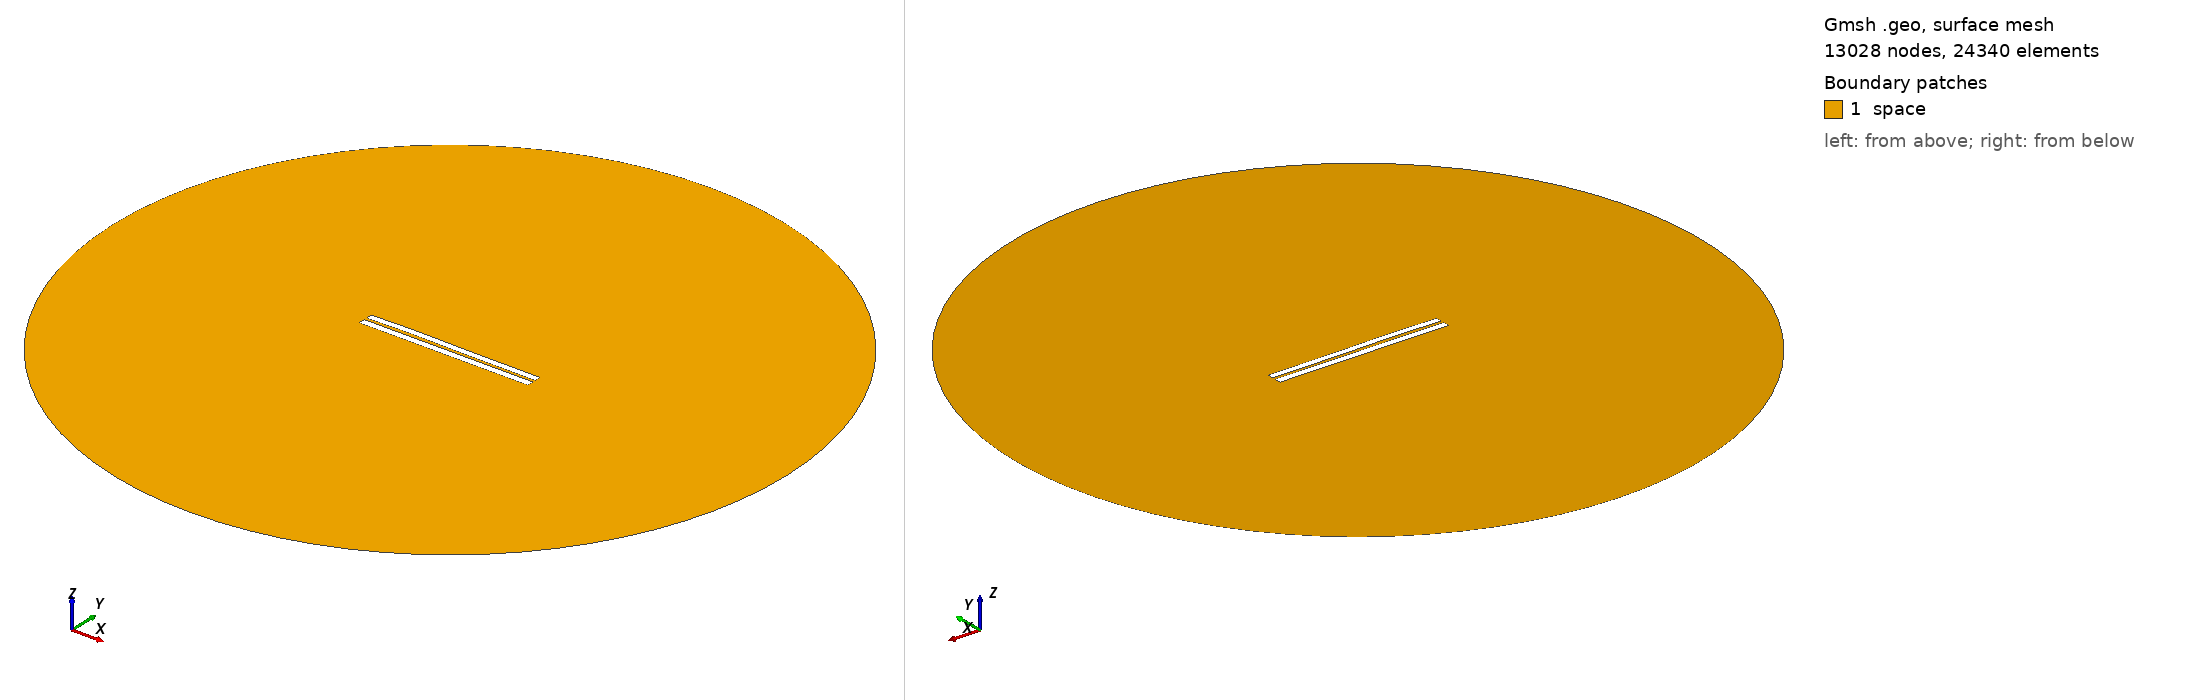

Gmsh geometry script, surface-meshed: 13028 nodes, 24340 surface elements. Boundary patches (legend numbers): 1 space. Left view from above one corner, right view from below the opposite corner. Legend entries are the model's physical surfaces. The drawing asked Gmsh for element sizes between 1% and 20% of the model's largest extent; the script's own settings can give other sizes.

=== 3499.geo (drawn) ===
//---------------------------------------
// Geometry kernel
//---------------------------------------

SetFactory("OpenCASCADE");



//---------------------------------------
// Parameters of the geometry
//---------------------------------------

// Overetch of the upper plate
overetch = 0.125;

// Distance between the plates
distance = 1.5;

// Discretization over the x axis (for the deformation)
nx = 50; 

// Length of the plate
L = 100 - overetch; 

// Number of modes
n = 4; 

// 1st mode coefficient
coeff(1) = 0.0;
beta(1) = 0.596864 * 3.1415926535 / L;

// 2nd mode coefficient
coeff(2) = 0.15;
beta(2) = 1.49418 * 3.1415926535 / L;

// 3rd mode coefficient
coeff(3) = 0.15;
beta(3) = 2.50025 * 3.1415926535 / L;

// 4th mode coefficient
coeff(4) = 0.07499999999999998;
beta(4) = 3.49999 * 3.1415926535 / L;



//---------------------------------------
// Upper plate (deformed rectangle)
//---------------------------------------

// Coordiantes of the upper plate
xmin = -50;
xmax = 50 - overetch;

// Height of the upper plate
yheight = 4 - 2 * overetch;

// Indexes of the points
UpperID[] = {};
LowerID[] = {};
LeftID[] = {};
RightID[] = {};

// Point index
p = 1;

// Horizontal edges
For i In {1:nx}
    x = xmin + (i-1)*(xmax - xmin)/(nx-1);

    y_bottom = distance / 2 + overetch;
    For j In {1:n}
        C = (Cosh(beta(j)*L) + Cos(beta(j)*L)) / (Sinh(beta(j)*L) + Sin(beta(j)*L));
        y_bottom  = y_bottom + coeff(j) * (Cosh(beta(j)*(x+50)) - Cos(beta(j)*(x+50)) - C * (Sinh(beta(j)*(x+50)) - Sin(beta(j)*(x+50))));
    EndFor

    y_top = y_bottom + yheight;

    Point(p) = {x, y_top, 0, 1.0};
    UpperID[i] = p;
    p = p + 1;

    Point(p) = {x, y_bottom, 0, 1.0};
    LowerID[i] = p;
    p = p + 1;
EndFor

// Create point lists
UpperPts[] = {}; LowerPts[] = {};
For i In {1:nx}
  UpperPts[] += {UpperID[i]};
  LowerPts[] += {LowerID[i]};
EndFor

// Build splines
Spline(1) = {UpperPts[]};
Spline(2) = {LowerPts[]};
Line(3) = {LowerPts[nx-1], UpperPts[nx-1]};
Line(4) = {LowerPts[0], UpperPts[0]};

// Build the plane surface
Curve Loop(1) = {2, 3, -1, -4};
Plane Surface(1) = {1};



//---------------------------------------
// Lower plate (rectangle)
//---------------------------------------

// Vertices
Point(1001) = {-50, -1, 0, 1.0};
Point(1002) = { 50, -1, 0, 1.0};
Point(1003) = { 50,  -5, 0, 1.0};
Point(1004) = {-50,  -5, 0, 1.0};

// Edges
Line(5) = {1001, 1002};
Line(6) = {1002, 1003};
Line(7) = {1003, 1004};
Line(8) = {1004, 1001};

// Plane surface
Line Loop(2) = {5, 6, 7, 8};
Plane Surface(2) = {2}; 



//---------------------------------------
// Outer (fictious) boundary
//---------------------------------------

// Points
Point(1005) = {0, 0, 0};       // Center
Point(1006) = {200, 0, 0};     // Start point
Point(1007) = {0, 200, 0};     // 90 degrees
Point(1008) = {-200, 0, 0};    // 180 degrees
Point(1009) = {0, -200, 0};    // 270 degrees

// Circle arcs (each needs start, center, end)
Circle(9) = {1006, 1005, 1007};
Circle(10) = {1007, 1005, 1008};
Circle(11) = {1008, 1005, 1009};
Circle(12) = {1009, 1005, 1006};

// Plane surface for the entire domain
Curve Loop(3) = {9, 10, 11, 12};
Surface(3) = {3};

// Subtract the plates from the whole domain to obtain the actual domain where we want to solve the equations
BooleanDifference{ Surface{3}; Delete; }{ Surface{1}; Surface{2}; Delete; }




//---------------------------------------
// Transfinite Lines/Curves
//---------------------------------------

// Set the number of points on the boundaries
r = 7;

// Plates
Transfinite Curve {1, 2} = 50*r Using Progression 1;
Transfinite Curve {3, 4} = 2*r Using Progression 1;
Transfinite Line {5, 7} = 50*r Using Progression 1;
Transfinite Line {6, 8} = 2*r Using Progression 1;

// Outer boundary
Transfinite Line {9, 10, 11, 12} = 20 Using Progression 1;



//---------------------------------------
// Physical groups
//---------------------------------------                

// Physical curves (boundaries)
Physical Line("force_segment", 10) = {2};
Physical Line("upper_plate", 11) = {1, 3, 4};
Physical Line("lower_plate", 12) = {5, 6, 7, 8};
Physical Line("boundary", 20) = {9, 10, 11, 12};

// Physical Surfaces
Physical Surface("space", 30) = {3};



//---------------------------------------
// 6. Generate the Mesh
//---------------------------------------

// 2D mesh generation
Mesh 2;
